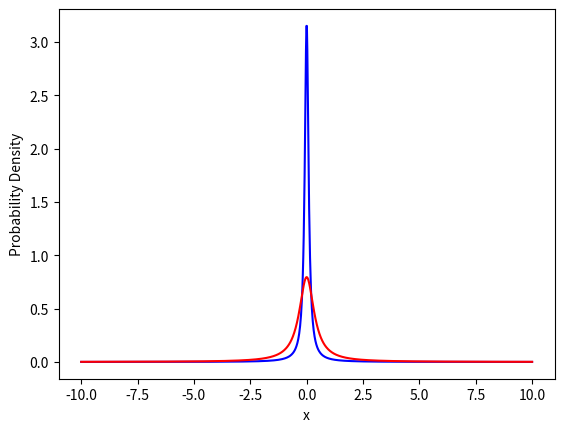

Here is the Python script that generated this plot:
import numpy as np
from scipy.stats import cauchy 
import matplotlib.pyplot as plt

def advance_simulation():
    pass

def define_simulation():
    phi = 1
    B = 1
    gamma = 1
    H = 1

    alpha = 0.1 # 
    gamma = 0.1 # meas noise
    beta = 0.1 # process noise

    P = 1 # Weighting constant in Lyapunov function 

    x0 = 0 
    x = np.linspace(-10,10,1000)
    pdf_val = cauchy.pdf(x,loc=x0,scale=alpha)
    x_init = cauchy.rvs(loc=x0,scale=alpha,size=1)

    plt.plot(x,pdf_val,color = 'blue')
    plt.plot(x,cauchy.pdf(x,loc=x0,scale=0.4),color ='red')
    plt.xlabel('x')
    plt.ylabel('Probability Density')

    plt.show()




if __name__ == "__main__":
    define_simulation()
